Labelled photos from "ProjectAkhirMultimedia", an image-classification folder in M-2002/ProjectAkhirMultimedia. The possible labels are: emprit ginger, jahe merah, jahe putih, kencur, kunyit hitam, kunyit kuning, kunyit putih, lengkuas, temulawak.

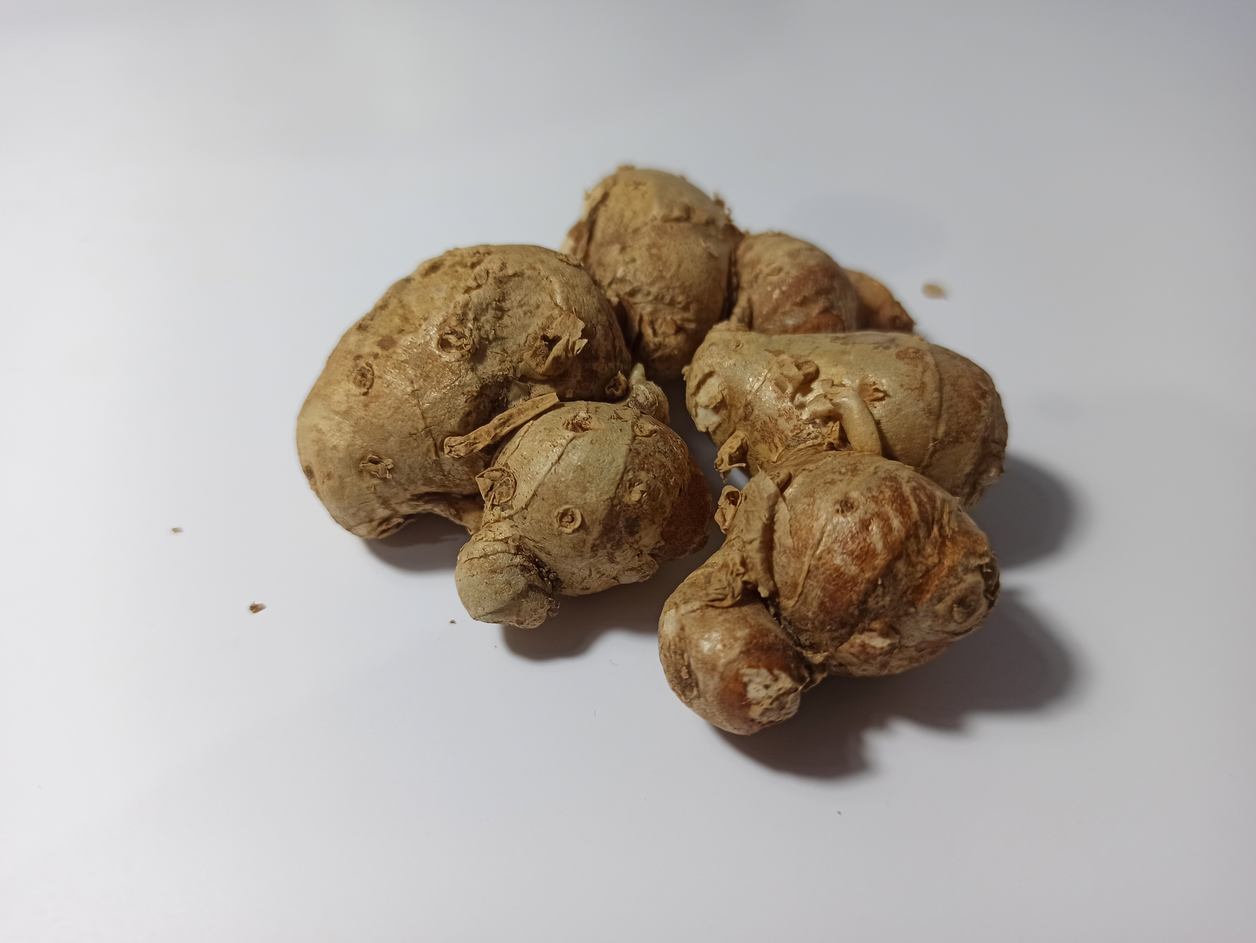
Label: kencur

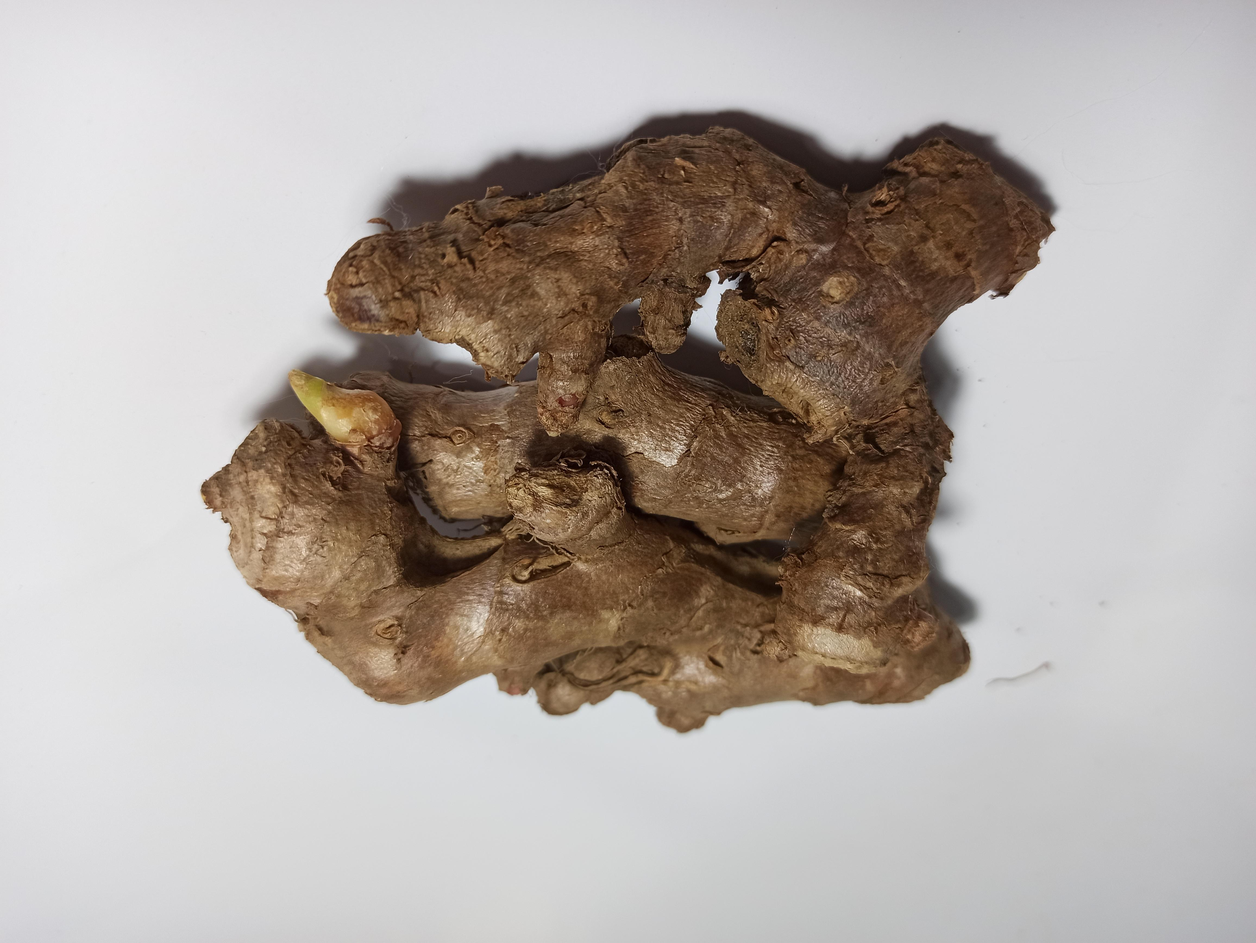
Label: jahe merah

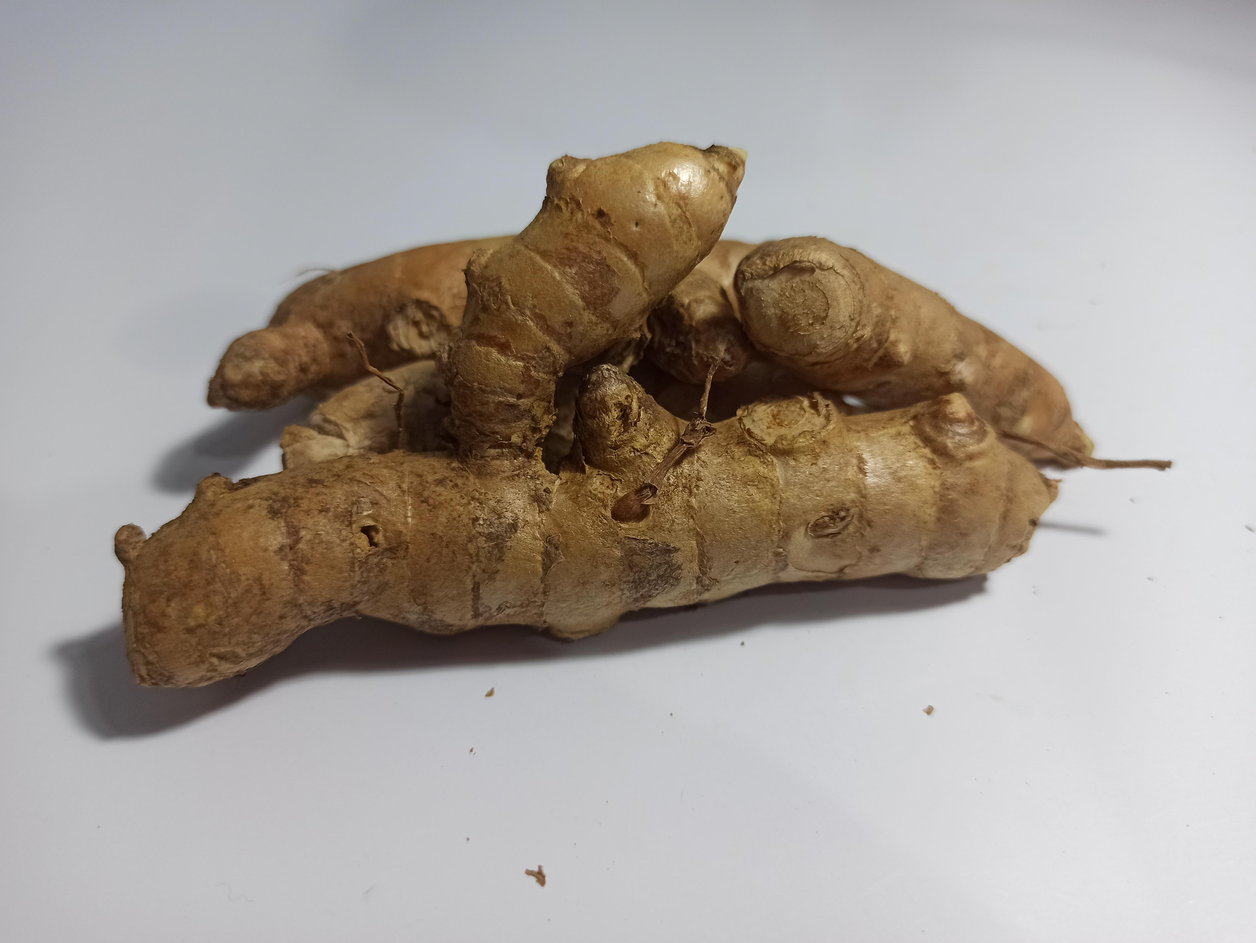
Label: kunyit kuning

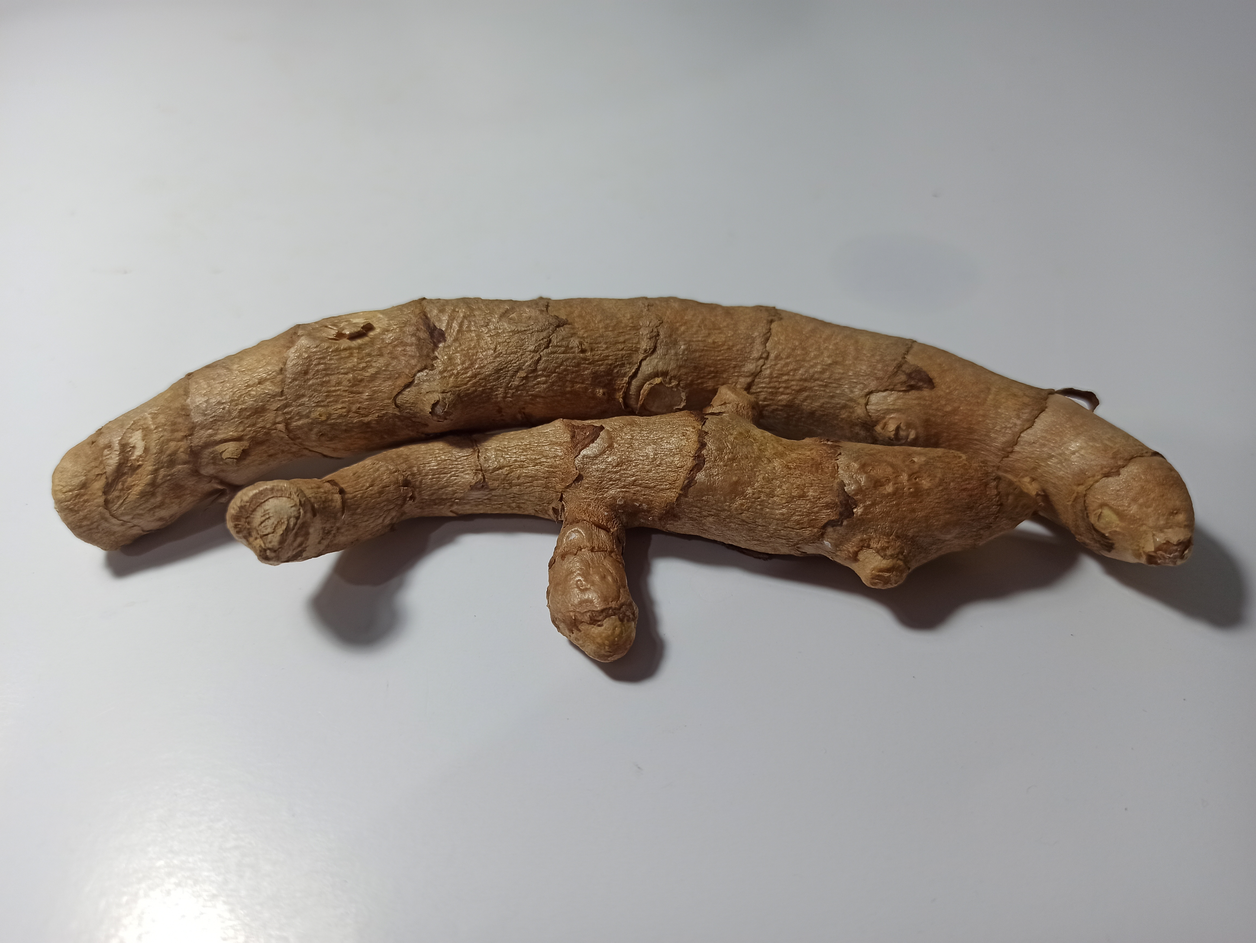
Label: kunyit hitam

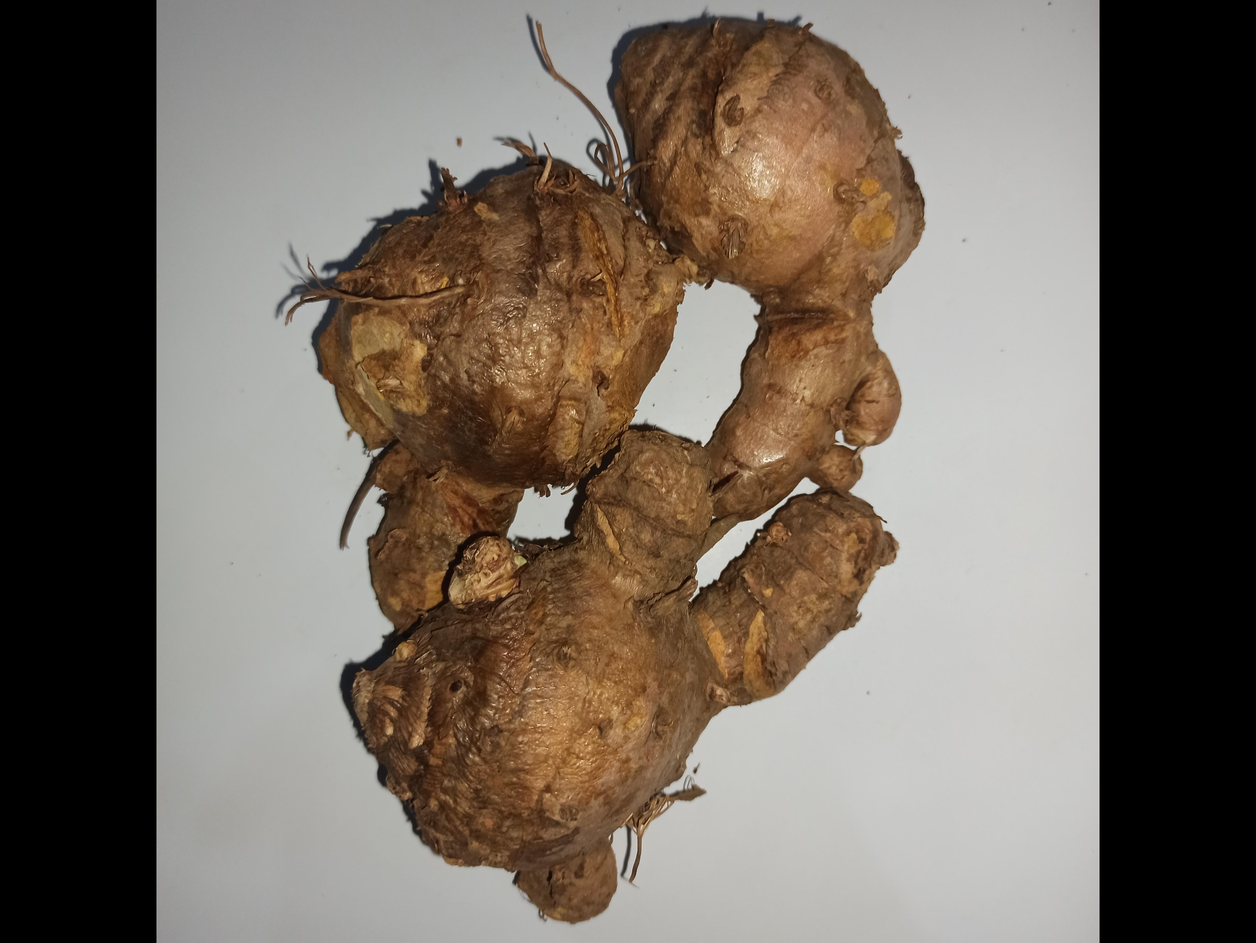
Label: temulawak

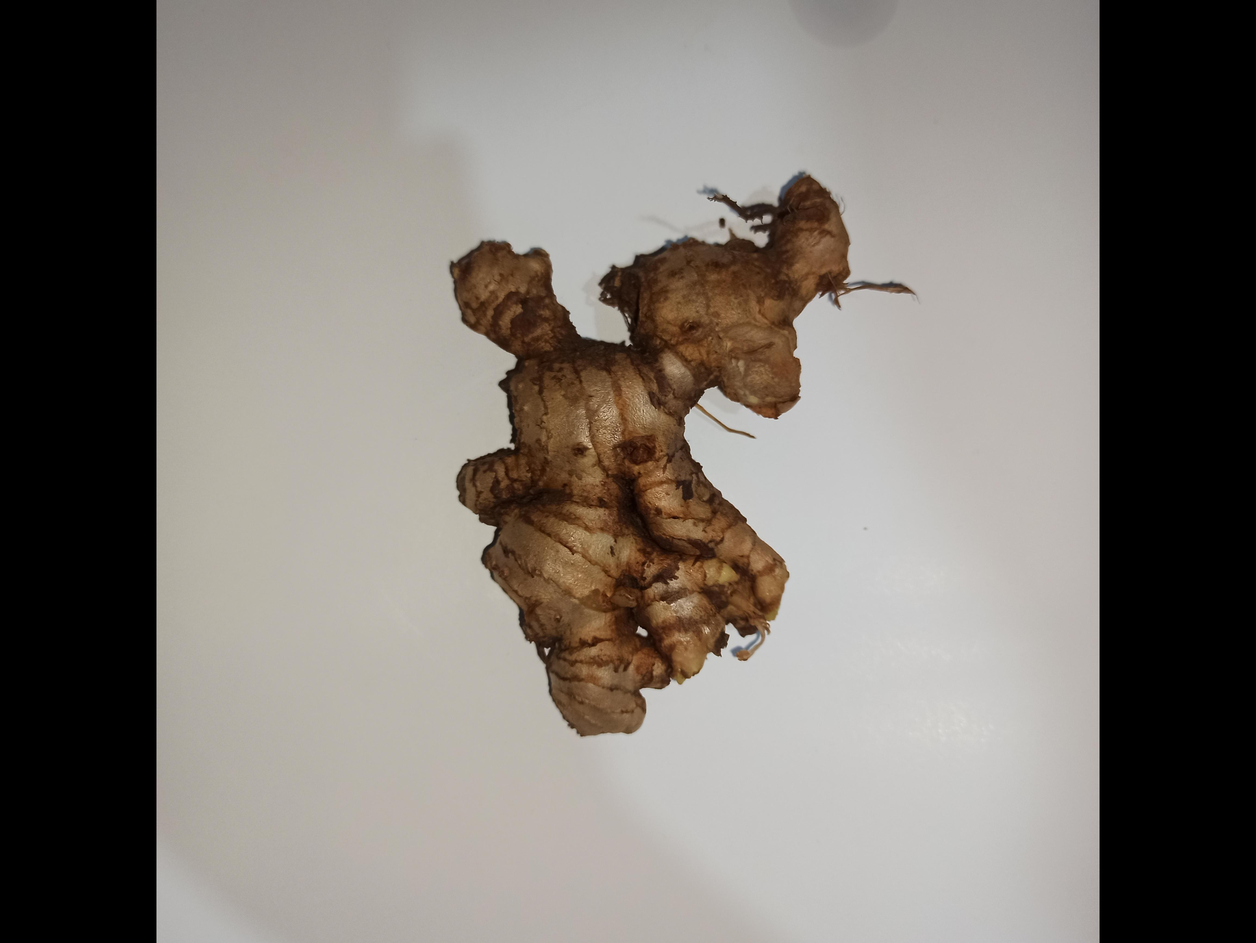
Label: emprit ginger
